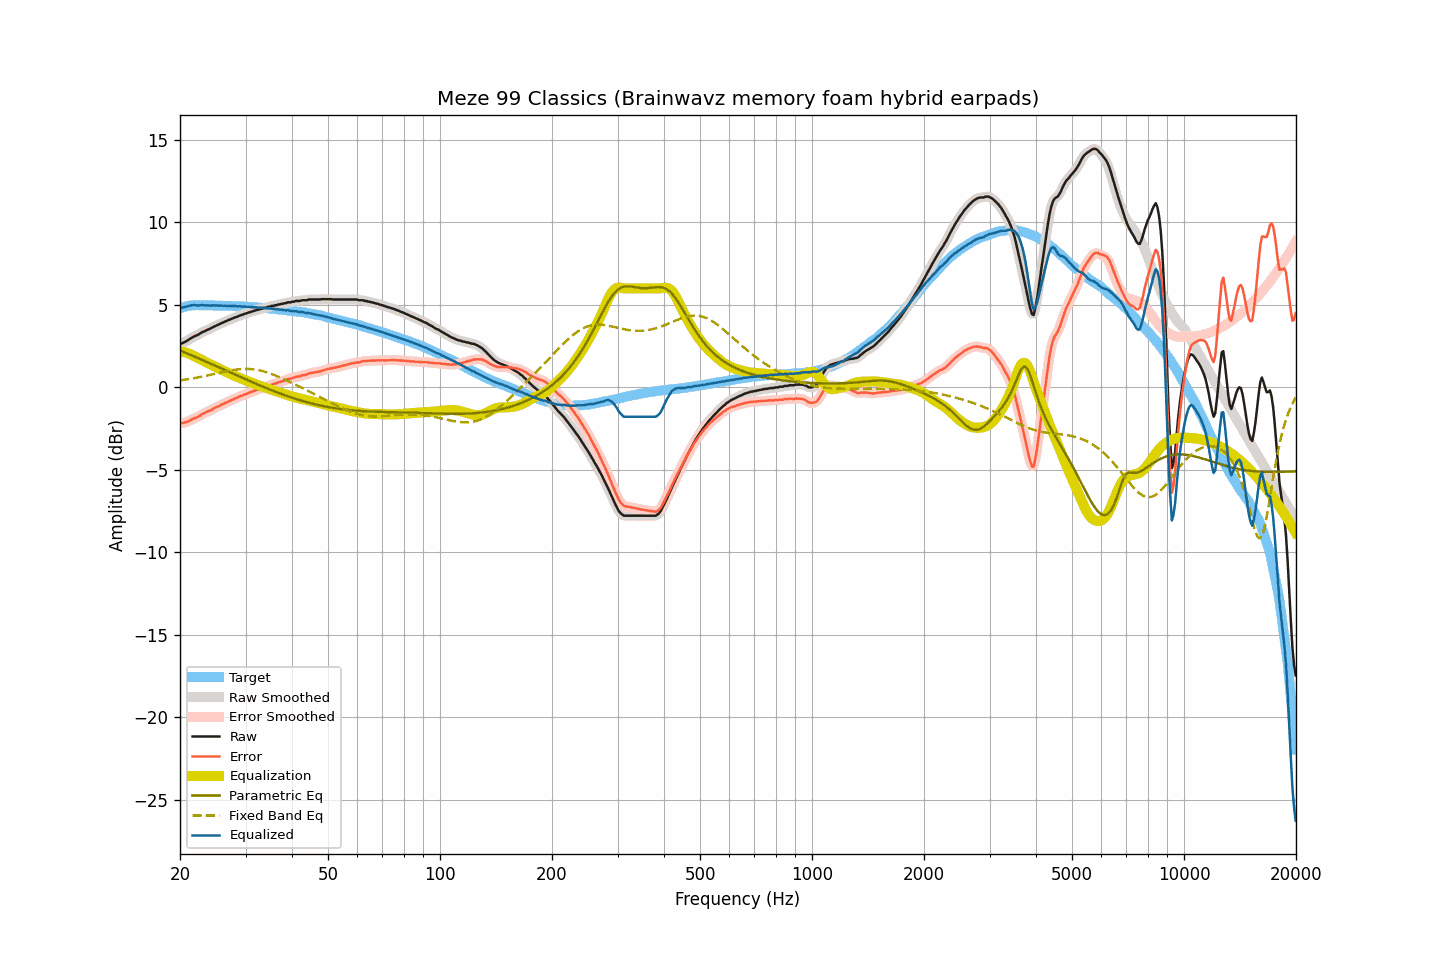

Values plotted in this chart, from the file beside it:
frequency, raw, smoothed, error, error_smoothed, equalization, parametric_eq, fixed_band_eq, equalized_raw, equalized_smoothed, target
20.00, 2.65, 2.64, -2.15, -2.16, 2.18, 2.23, 0.42, 4.84, 4.83, 4.80
20.20, 2.65, 2.67, -2.18, -2.16, 2.17, 2.19, 0.43, 4.82, 4.83, 4.83
20.40, 2.70, 2.70, -2.16, -2.16, 2.14, 2.15, 0.45, 4.85, 4.85, 4.86
20.61, 2.74, 2.74, -2.14, -2.14, 2.12, 2.11, 0.46, 4.86, 4.86, 4.88
20.81, 2.80, 2.80, -2.11, -2.11, 2.09, 2.07, 0.48, 4.89, 4.89, 4.91
21.02, 2.86, 2.86, -2.08, -2.07, 2.06, 2.03, 0.49, 4.92, 4.92, 4.94
21.23, 2.92, 2.92, -2.03, -2.03, 2.02, 1.99, 0.51, 4.95, 4.95, 4.95
21.44, 2.98, 2.98, -1.97, -1.98, 1.99, 1.94, 0.52, 4.97, 4.97, 4.96
21.66, 3.04, 3.04, -1.93, -1.92, 1.94, 1.90, 0.54, 4.98, 4.98, 4.97
21.87, 3.09, 3.09, -1.87, -1.88, 1.89, 1.86, 0.56, 4.98, 4.98, 4.97
22.09, 3.13, 3.13, -1.84, -1.84, 1.84, 1.82, 0.58, 4.97, 4.97, 4.98
22.31, 3.17, 3.18, -1.80, -1.80, 1.78, 1.78, 0.59, 4.96, 4.96, 4.98
22.54, 3.23, 3.23, -1.74, -1.74, 1.73, 1.73, 0.61, 4.96, 4.97, 4.97
22.76, 3.29, 3.29, -1.68, -1.68, 1.68, 1.69, 0.63, 4.98, 4.97, 4.97
22.99, 3.35, 3.34, -1.61, -1.62, 1.63, 1.65, 0.65, 4.99, 4.98, 4.96
23.22, 3.38, 3.39, -1.58, -1.57, 1.58, 1.61, 0.67, 4.97, 4.97, 4.96
23.45, 3.43, 3.43, -1.53, -1.53, 1.53, 1.56, 0.69, 4.97, 4.97, 4.96
23.69, 3.48, 3.48, -1.48, -1.49, 1.48, 1.52, 0.71, 4.97, 4.96, 4.96
23.92, 3.52, 3.52, -1.44, -1.44, 1.43, 1.48, 0.73, 4.96, 4.96, 4.96
24.16, 3.56, 3.57, -1.41, -1.40, 1.39, 1.43, 0.76, 4.95, 4.96, 4.97
24.40, 3.62, 3.62, -1.35, -1.35, 1.34, 1.39, 0.78, 4.96, 4.96, 4.97
24.65, 3.67, 3.67, -1.29, -1.29, 1.29, 1.35, 0.80, 4.96, 4.96, 4.96
24.89, 3.72, 3.72, -1.23, -1.24, 1.24, 1.30, 0.82, 4.97, 4.96, 4.96
25.14, 3.76, 3.76, -1.19, -1.19, 1.19, 1.26, 0.84, 4.96, 4.96, 4.96
25.39, 3.80, 3.81, -1.15, -1.15, 1.15, 1.22, 0.87, 4.95, 4.95, 4.95
25.65, 3.85, 3.85, -1.10, -1.10, 1.10, 1.17, 0.89, 4.95, 4.95, 4.95
25.91, 3.90, 3.90, -1.04, -1.05, 1.05, 1.13, 0.91, 4.95, 4.95, 4.94
26.16, 3.93, 3.94, -1.01, -1.00, 1.01, 1.08, 0.93, 4.94, 4.95, 4.94
26.43, 3.99, 3.98, -0.95, -0.96, 0.96, 1.04, 0.95, 4.95, 4.94, 4.94
26.69, 4.01, 4.02, -0.93, -0.92, 0.92, 1.00, 0.97, 4.93, 4.94, 4.94
26.96, 4.07, 4.07, -0.87, -0.87, 0.87, 0.95, 0.99, 4.94, 4.94, 4.94
27.23, 4.10, 4.10, -0.84, -0.83, 0.83, 0.91, 1.01, 4.93, 4.93, 4.94
27.50, 4.15, 4.15, -0.78, -0.78, 0.78, 0.86, 1.03, 4.93, 4.93, 4.94
27.77, 4.18, 4.19, -0.74, -0.74, 0.74, 0.82, 1.04, 4.92, 4.93, 4.92
28.05, 4.23, 4.23, -0.69, -0.69, 0.70, 0.78, 1.06, 4.93, 4.92, 4.92
28.33, 4.26, 4.26, -0.65, -0.65, 0.65, 0.73, 1.07, 4.92, 4.92, 4.91
28.62, 4.29, 4.30, -0.62, -0.61, 0.61, 0.69, 1.08, 4.90, 4.91, 4.91
28.90, 4.34, 4.33, -0.57, -0.57, 0.57, 0.65, 1.09, 4.91, 4.90, 4.91
29.19, 4.37, 4.37, -0.52, -0.53, 0.53, 0.60, 1.10, 4.90, 4.90, 4.90
29.48, 4.40, 4.41, -0.50, -0.49, 0.49, 0.56, 1.11, 4.89, 4.90, 4.90
29.78, 4.45, 4.44, -0.44, -0.45, 0.45, 0.52, 1.11, 4.90, 4.89, 4.89
30.08, 4.47, 4.48, -0.42, -0.41, 0.41, 0.47, 1.11, 4.88, 4.89, 4.89
30.38, 4.51, 4.51, -0.37, -0.37, 0.37, 0.43, 1.11, 4.88, 4.88, 4.88
30.68, 4.54, 4.54, -0.33, -0.33, 0.33, 0.39, 1.11, 4.88, 4.87, 4.88
30.99, 4.57, 4.57, -0.29, -0.30, 0.30, 0.35, 1.10, 4.87, 4.87, 4.87
31.30, 4.60, 4.60, -0.26, -0.26, 0.26, 0.30, 1.09, 4.86, 4.86, 4.86
31.61, 4.63, 4.63, -0.23, -0.22, 0.22, 0.26, 1.08, 4.85, 4.86, 4.86
31.93, 4.66, 4.66, -0.19, -0.19, 0.19, 0.22, 1.07, 4.85, 4.85, 4.85
32.24, 4.69, 4.69, -0.14, -0.15, 0.15, 0.18, 1.05, 4.84, 4.84, 4.84
32.57, 4.71, 4.72, -0.12, -0.12, 0.12, 0.14, 1.03, 4.83, 4.83, 4.83
32.89, 4.75, 4.74, -0.08, -0.08, 0.08, 0.10, 1.01, 4.84, 4.83, 4.83
33.22, 4.76, 4.77, -0.06, -0.05, 0.05, 0.06, 0.99, 4.81, 4.82, 4.82
33.55, 4.80, 4.80, -0.01, -0.02, 0.01, 0.02, 0.96, 4.82, 4.81, 4.82
33.89, 4.82, 4.82, 0.02, 0.02, -0.02, -0.02, 0.94, 4.80, 4.80, 4.80
34.23, 4.84, 4.85, 0.04, 0.05, -0.05, -0.06, 0.91, 4.79, 4.80, 4.80
34.57, 4.88, 4.87, 0.10, 0.09, -0.09, -0.10, 0.87, 4.80, 4.79, 4.79
34.92, 4.89, 4.90, 0.12, 0.12, -0.12, -0.14, 0.84, 4.77, 4.78, 4.77
35.27, 4.93, 4.92, 0.16, 0.16, -0.15, -0.18, 0.80, 4.78, 4.77, 4.77
35.62, 4.93, 4.94, 0.18, 0.18, -0.19, -0.22, 0.77, 4.75, 4.75, 4.76
35.97, 4.97, 4.97, 0.23, 0.22, -0.22, -0.26, 0.73, 4.75, 4.75, 4.74
... 635 more rows
